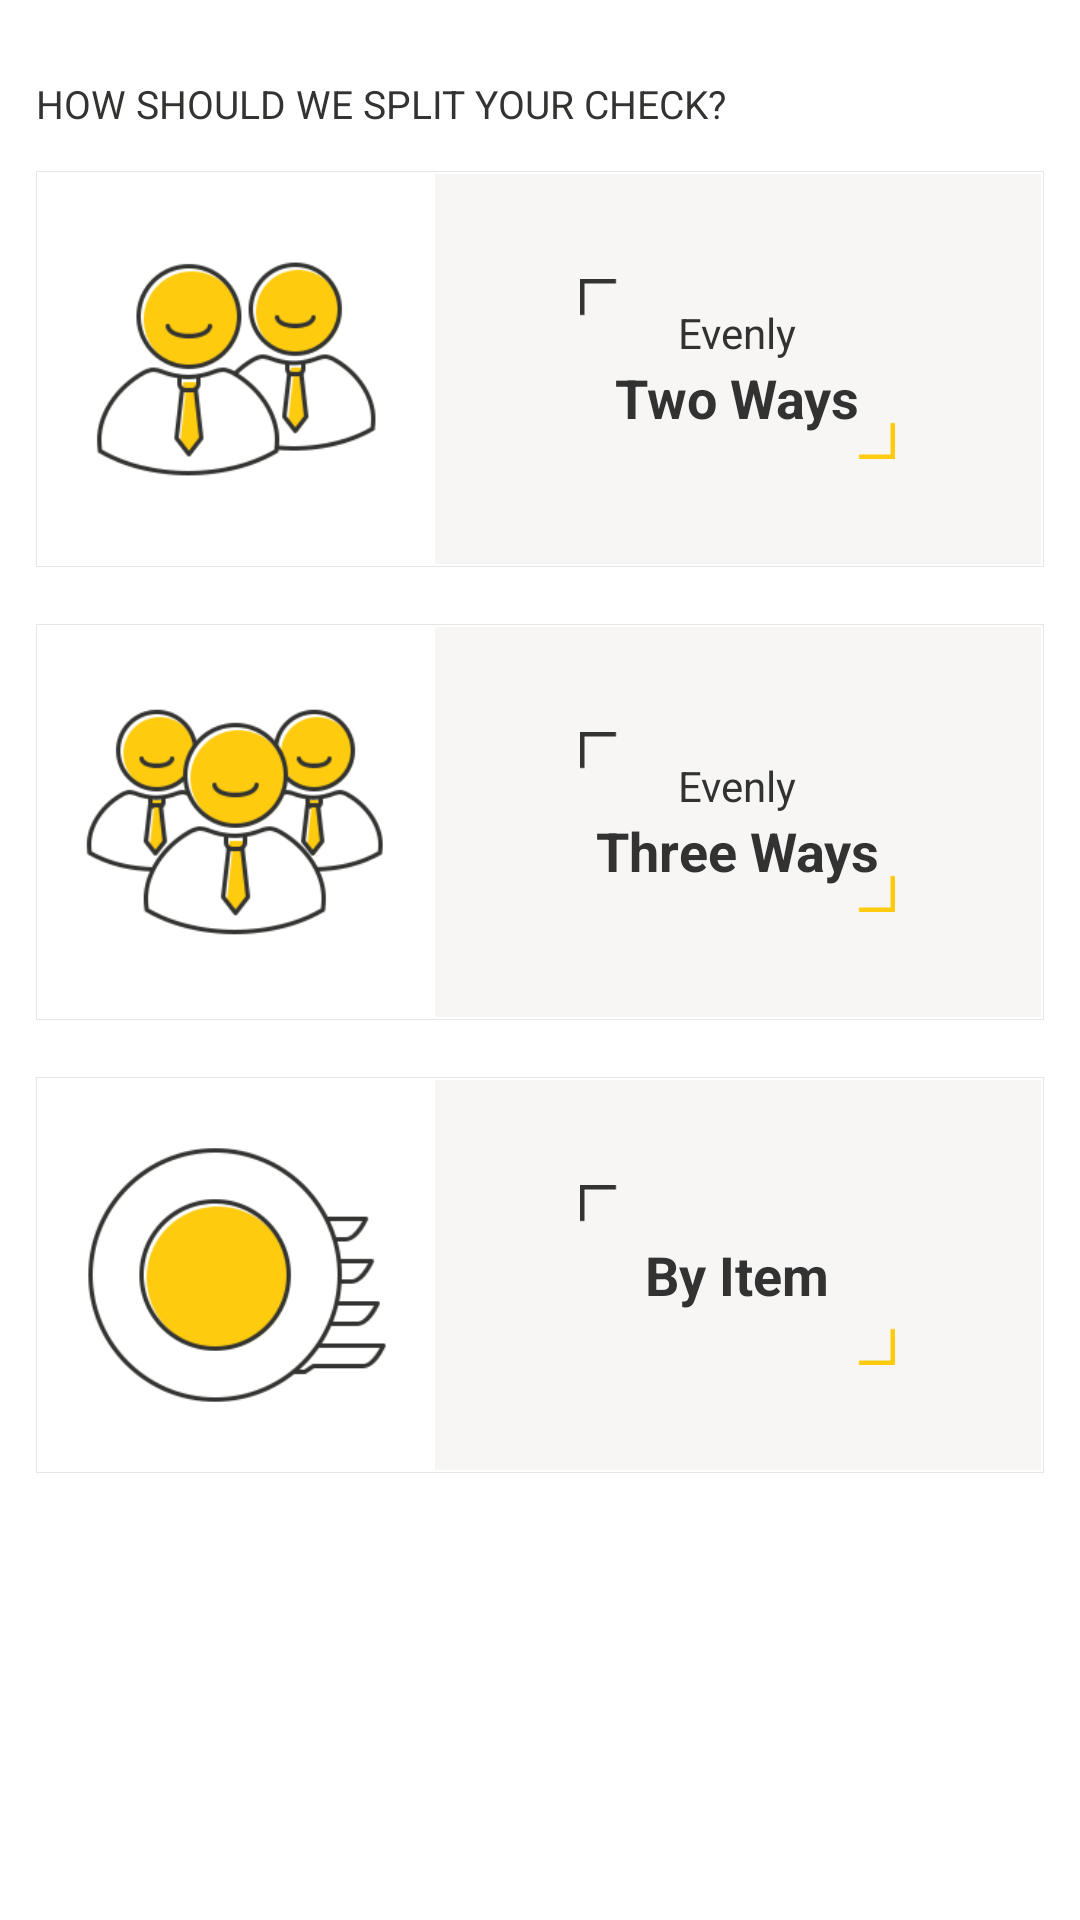

Android layout source for this screen:
<!-- AndroidManifest.xml: application theme AppTheme -->
<!-- res/layout/fragment_split_select.xml -->
<?xml version="1.0" encoding="utf-8"?>
<LinearLayout xmlns:android="http://schemas.android.com/apk/res/android"
              xmlns:app="http://schemas.android.com/apk/res-auto"
              android:layout_width="match_parent"
              android:layout_height="match_parent"
              android:padding="@dimen/space_size_normal_large"
              android:orientation="vertical"
    >

    <LinearLayout
        android:layout_width="match_parent"
        android:layout_height="@dimen/textview_height"
        android:gravity="center"
        android:orientation="horizontal">

        <TextView
            android:id="@+id/split_tip"
            android:layout_width="match_parent"
            android:layout_height="match_parent"
            android:background="@color/transparency"
            android:gravity="left|center_vertical"
            android:textColor="@color/primary_black_color"
            android:text="@string/split_tip"
            android:textSize="@dimen/font_size_smallest"/>
    </LinearLayout>

    <LinearLayout
        android:id="@+id/layoutSplit2"
        android:layout_width="match_parent"
        android:layout_height="@dimen/layout_split_height"
        android:background="@drawable/layout_split_shape"
        android:gravity="center"
        android:orientation="horizontal">

        <ImageView
            android:layout_width="@dimen/img_split_width"
            android:layout_height="wrap_content"
            android:layout_gravity="center"
            android:padding="@dimen/space_size_large"
            android:src="@drawable/icon_two_ways"/>

        <LinearLayout
            android:layout_width="match_parent"
            android:layout_height="match_parent"
            android:background="@color/split_way_background"
            android:gravity="center">

            <LinearLayout
                android:layout_width="@dimen/layout_split_way_width"
                android:layout_height="@dimen/layout_split_way_height"
                android:background="@drawable/split_way_text_bg"
                android:gravity="center"
                android:orientation="vertical">

                <TextView
                    android:layout_width="wrap_content"
                    android:layout_height="wrap_content"
                    android:background="@color/transparency"
                    android:gravity="center"
                    android:text="@string/split_evenly_tip"
                    android:textSize="@dimen/font_size_smaller"/>

                <TextView
                    android:layout_width="wrap_content"
                    android:layout_height="wrap_content"
                    android:background="@color/transparency"
                    android:gravity="center"
                    android:text="@string/split2_tip"
                    android:textStyle="bold"
                    android:textSize="@dimen/font_size_normal"/>

            </LinearLayout>
        </LinearLayout>

    </LinearLayout>

    <LinearLayout
        android:id="@+id/layoutSplit3"
        android:layout_width="match_parent"
        android:layout_height="@dimen/layout_split_height"
        android:layout_marginTop="@dimen/space_size_larger"
        android:background="@drawable/layout_split_shape"
        android:gravity="center"
        android:orientation="horizontal">

        <ImageView
            android:layout_width="@dimen/img_split_width"
            android:layout_height="wrap_content"
            android:layout_gravity="center"
            android:padding="@dimen/space_size_large"
            android:src="@drawable/icon_three_ways"/>

        <LinearLayout
            android:layout_width="match_parent"
            android:layout_height="match_parent"
            android:background="@color/split_way_background"
            android:gravity="center">

            <LinearLayout
                android:layout_width="@dimen/layout_split_way_width"
                android:layout_height="@dimen/layout_split_way_height"
                android:background="@drawable/split_way_text_bg"
                android:gravity="center"
                android:orientation="vertical">

                <TextView
                    android:layout_width="wrap_content"
                    android:layout_height="wrap_content"
                    android:background="@color/transparency"
                    android:gravity="center"
                    android:text="@string/split_evenly_tip"
                    android:textSize="@dimen/font_size_smaller"/>

                <TextView
                    android:layout_width="wrap_content"
                    android:layout_height="wrap_content"
                    android:background="@color/transparency"
                    android:gravity="center"
                    android:text="@string/split3_tip"
                    android:textStyle="bold"
                    android:textSize="@dimen/font_size_normal"/>

            </LinearLayout>
        </LinearLayout>

    </LinearLayout>

    <LinearLayout
        android:id="@+id/layoutSplitItem"
        android:layout_width="match_parent"
        android:layout_height="@dimen/layout_split_height"
        android:layout_marginTop="@dimen/space_size_larger"
        android:background="@drawable/layout_split_shape"
        android:gravity="center"
        android:orientation="horizontal">

        <ImageView
            android:layout_width="@dimen/img_split_width"
            android:layout_height="wrap_content"
            android:layout_gravity="center"
            android:padding="@dimen/space_size_large"
            android:src="@drawable/icon_by_item"/>

        <LinearLayout
            android:layout_width="match_parent"
            android:layout_height="match_parent"
            android:background="@color/split_way_background"
            android:gravity="center">

            <TextView
                android:layout_width="@dimen/layout_split_way_width"
                android:layout_height="@dimen/layout_split_way_height"
                android:background="@drawable/split_way_text_bg"
                android:gravity="center"
                android:text="@string/split_item_tip"
                android:textStyle="bold"
                android:textSize="@dimen/font_size_normal"/>
        </LinearLayout>

    </LinearLayout>


</LinearLayout>
<!-- resources referenced by this layout -->
<resources>
  <color name="primary_black_color">#333431</color>
  <color name="split_way_background">#f7f6f5</color>
  <color name="transparency">#00000000</color>
  <dimen name="font_size_normal">18sp</dimen>
  <dimen name="font_size_smaller">14sp</dimen>
  <dimen name="font_size_smallest">13sp</dimen>
  <dimen name="img_split_width">132dp</dimen>
  <dimen name="layout_split_height">132dp</dimen>
  <dimen name="layout_split_way_height">60dp</dimen>
  <dimen name="layout_split_way_width">105dp</dimen>
  <dimen name="space_size_large">14dp</dimen>
  <dimen name="space_size_larger">19sp</dimen>
  <dimen name="space_size_normal_large">12dp</dimen>
  <dimen name="textview_height">45dp</dimen>
  <!-- drawable icon_by_item: png bitmap (drawable-xhdpi, 10176 bytes) -->
  <!-- drawable icon_three_ways: png bitmap (drawable-xhdpi, 12686 bytes) -->
  <!-- drawable icon_two_ways: png bitmap (drawable-xhdpi, 12189 bytes) -->
  <!-- drawable layout_split_shape (drawable) -->
  <?xml version="1.0" encoding="utf-8"?>
  <shape xmlns:android="http://schemas.android.com/apk/res/android" >
      
      
  
      
      <stroke
          android:width="0.03dp"
          android:color="#e6e6e6" />
  
      <padding
          android:bottom="1dp"
          android:left="1dp"
          android:right="1dp"
          android:top="1dp" />
      
      
  
  </shape>
  <!-- drawable split_way_text_bg: png bitmap (drawable-xhdpi, 1297 bytes) -->
  <string name="split2_tip">Two Ways</string>
  <string name="split3_tip">Three Ways</string>
  <string name="split_evenly_tip">Evenly</string>
  <string name="split_item_tip">By Item</string>
  <string name="split_tip">HOW SHOULD WE SPLIT YOUR CHECK?</string>
  <style name="AppTheme" parent="AppBaseTheme">
          
          
      </style>
  <style name="AppBaseTheme" parent="@android:style/Theme.Holo.Light.NoActionBar" />
</resources>
